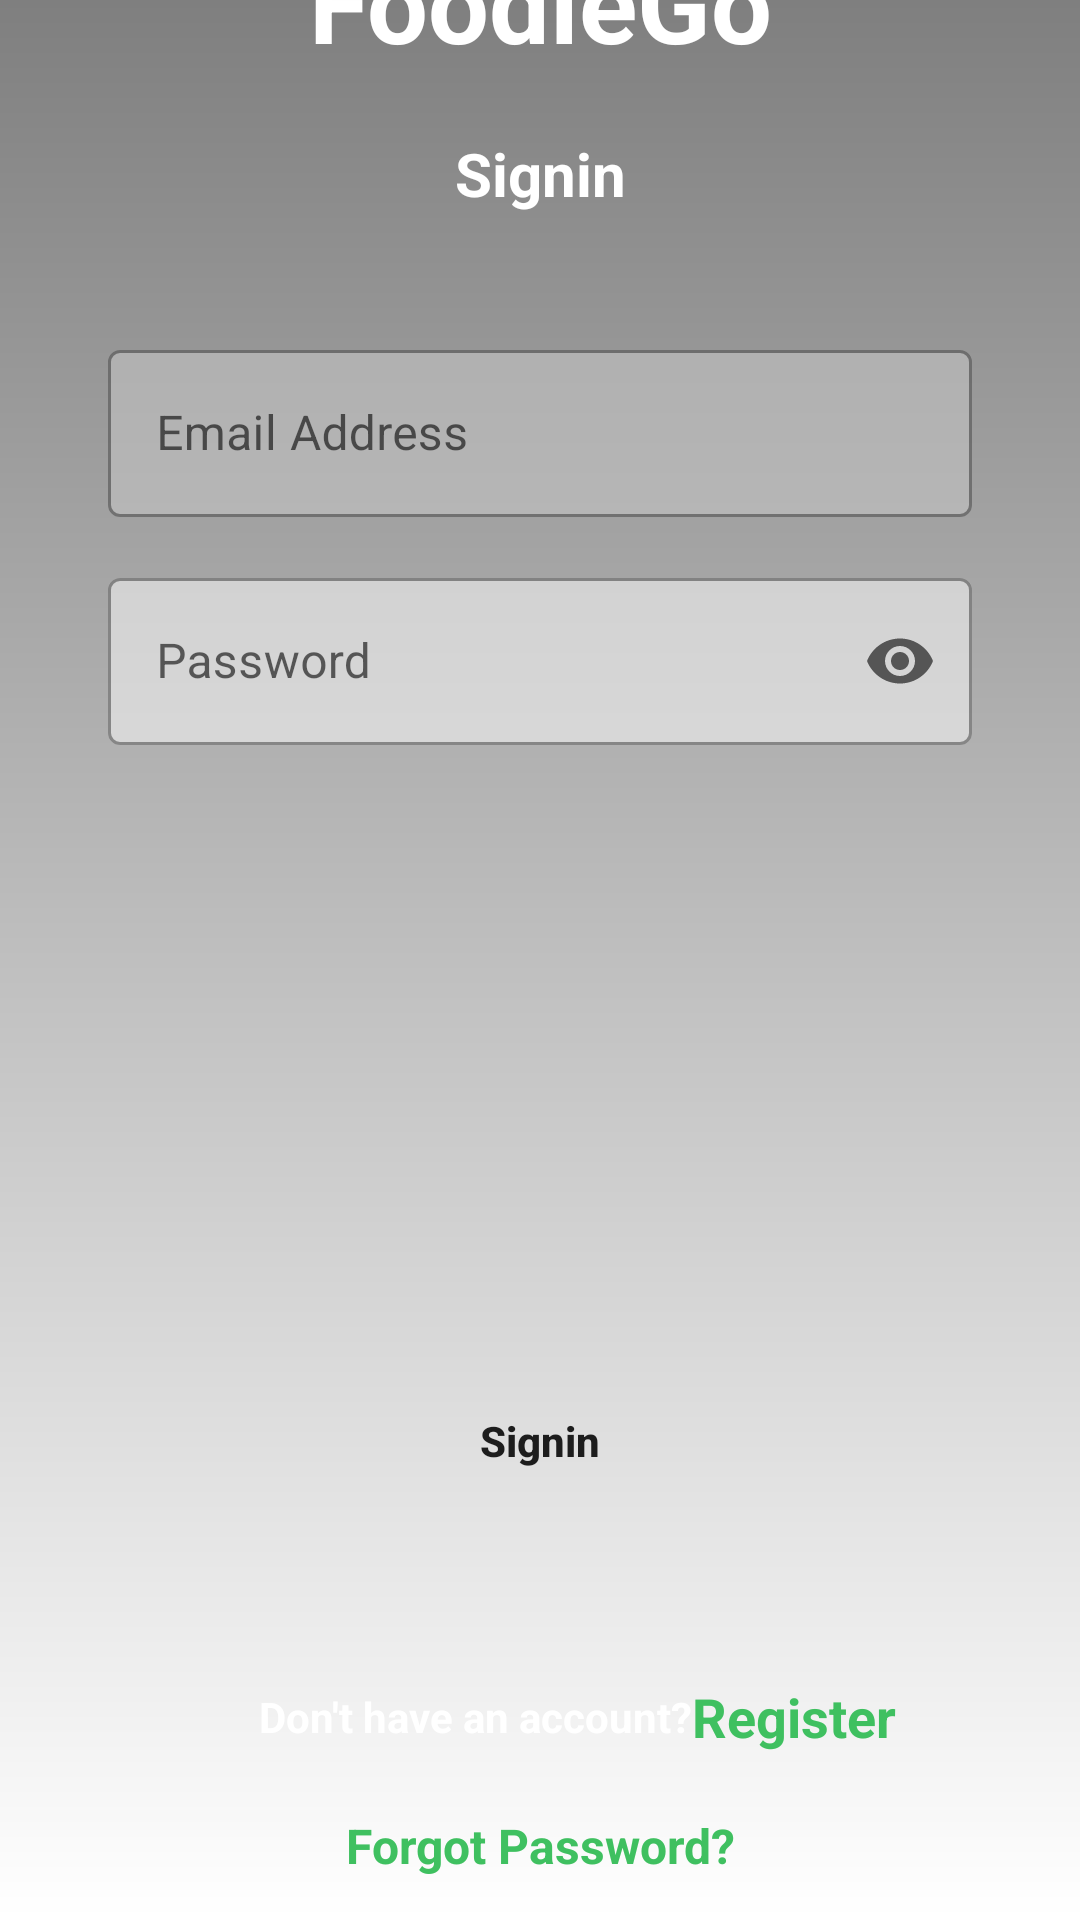

The Android layout XML behind this screen, and the referenced resources:
<!-- AndroidManifest.xml: application theme Theme.FoodieGo -->
<!-- res/layout/activity_login.xml -->
<?xml version="1.0" encoding="utf-8"?>
<androidx.constraintlayout.widget.ConstraintLayout xmlns:android="http://schemas.android.com/apk/res/android"
    xmlns:app="http://schemas.android.com/apk/res-auto"
    xmlns:tools="http://schemas.android.com/tools"
    android:id="@+id/main"
    android:layout_width="match_parent"
    android:layout_height="match_parent"
    android:background="@drawable/gradient_overlay"
    tools:context=".activities.LoginActivity">

    <ImageView
        android:id="@+id/imageView3"
        android:layout_width="match_parent"
        android:layout_height="wrap_content"
        android:foreground="@drawable/foreground_design"
        android:scaleType="centerCrop"
        android:src="@drawable/frontview"
        app:layout_constraintBottom_toBottomOf="parent"
        app:layout_constraintEnd_toEndOf="parent"
        app:layout_constraintHorizontal_bias="0.0"
        app:layout_constraintStart_toStartOf="parent"
        app:layout_constraintTop_toTopOf="parent"
        app:layout_constraintVertical_bias="0.0" />

    <TextView
        android:id="@+id/textView4"
        android:layout_width="match_parent"
        android:layout_height="wrap_content"
        android:text="@string/app_name"
        android:textAlignment="center"
        android:textColor="@color/white"
        android:textSize="36sp"
        android:textStyle="bold"
        app:layout_constraintBottom_toBottomOf="@+id/imageView3"
        app:layout_constraintEnd_toEndOf="parent"
        app:layout_constraintStart_toStartOf="parent"
        app:layout_constraintTop_toTopOf="parent"
        app:layout_constraintVertical_bias=".15" />

    <TextView
        android:id="@+id/textView5"
        android:layout_width="match_parent"
        android:layout_height="wrap_content"
        android:layout_marginTop="20dp"
        android:text="@string/signin"
        android:textAlignment="center"
        android:textColor="@color/white"
        android:textSize="20sp"
        android:textStyle="bold"
        app:layout_constraintEnd_toEndOf="parent"
        app:layout_constraintStart_toStartOf="parent"
        app:layout_constraintTop_toBottomOf="@+id/textView4" />

    <com.google.android.material.textfield.TextInputLayout
        android:id="@+id/email_field"
        android:layout_width="0dp"
        android:layout_height="wrap_content"
        style="@style/Widget.MaterialComponents.TextInputLayout.OutlinedBox"
        app:layout_constraintEnd_toEndOf="parent"
        app:layout_constraintStart_toStartOf="parent"
        app:layout_constraintTop_toBottomOf="@+id/textView5"
        app:layout_constraintWidth_percent=".8"
        app:boxBackgroundColor="#80FFFFFF"
        android:layout_marginTop="40dp">


    <EditText
        android:id="@+id/editText2"
        android:layout_width="match_parent"
        android:layout_height="wrap_content"
        android:layout_marginTop="20dp"
        android:backgroundTint="#CCCCCC"
        android:drawablePadding="13dp"
        android:hint="@string/email_address"
        android:textColor="@color/black"
        android:textColorHint="@color/black"
         />
    </com.google.android.material.textfield.TextInputLayout>

    <com.google.android.material.textfield.TextInputLayout
        android:id="@+id/password_field"
        android:layout_width="0dp"
        android:layout_height="wrap_content"
        app:endIconMode="password_toggle"
        style="@style/Widget.MaterialComponents.TextInputLayout.OutlinedBox"
        app:layout_constraintEnd_toEndOf="parent"
        app:layout_constraintStart_toStartOf="parent"
        app:layout_constraintTop_toBottomOf="@+id/email_field"
        app:layout_constraintWidth_percent=".8"
        app:boxBackgroundColor="#80FFFFFF"
        android:layout_marginTop="15dp">

        <EditText
            android:id="@+id/editText3"
            android:layout_width="match_parent"
            android:layout_height="wrap_content"
            android:layout_marginTop="10dp"
            android:backgroundTint="@color/white"
            android:drawablePadding="13dp"
            android:hint="@string/password"
            android:inputType="textPassword"
            android:textColor="@color/black"
            android:textColorHint="@color/black"
            android:theme="@style/ThemeOverlay.MaterialComponents.TextInputEditText"/>
    </com.google.android.material.textfield.TextInputLayout>

    <Button
        android:id="@+id/button"
        android:layout_width="0dp"
        android:layout_height="wrap_content"
        android:background="@drawable/btn_bg_design"
        android:backgroundTint="@color/purple_500"
        android:padding="14dp"
        android:text="@string/signin"
        android:textAllCaps="false"
        android:textStyle="bold"
        app:layout_constraintBottom_toBottomOf="parent"
        app:layout_constraintEnd_toEndOf="parent"
        app:layout_constraintStart_toStartOf="parent"
        app:layout_constraintTop_toBottomOf="@+id/password_field"
        app:layout_constraintVertical_bias="0.605"
        app:layout_constraintWidth_percent=".8" />

    <TextView
        android:id="@+id/textView6"
        android:layout_width="wrap_content"
        android:layout_height="wrap_content"
        android:text="Don't have an account?"
        android:textAlignment="center"
        android:textColor="@color/white"
        android:textStyle="bold"
        app:layout_constraintBottom_toBottomOf="parent"
        app:layout_constraintEnd_toEndOf="parent"
        app:layout_constraintHorizontal_bias=".4"
        app:layout_constraintStart_toStartOf="parent"
        app:layout_constraintTop_toBottomOf="@+id/button" />

    <TextView
        android:id="@+id/login_register"
        android:layout_width="wrap_content"
        android:layout_height="wrap_content"
        android:text="@string/register"
        android:textAlignment="center"
        android:textColor="@color/purple_500"
        android:textSize="18sp"
        android:textStyle="bold"
        app:layout_constraintBottom_toBottomOf="parent"
        app:layout_constraintEnd_toEndOf="parent"
        app:layout_constraintHorizontal_bias="0"
        app:layout_constraintStart_toEndOf="@+id/textView6"
        app:layout_constraintTop_toBottomOf="@+id/button" />

    <TextView
        android:id="@+id/forgot_password"
        android:layout_width="wrap_content"
        android:layout_height="wrap_content"
        android:layout_marginTop="20dp"
        android:text="Forgot Password?"
        android:textAlignment="center"
        android:textColor="@color/purple_500"
        android:textSize="16sp"
        android:textStyle="bold"
        app:layout_constraintEnd_toEndOf="parent"
        app:layout_constraintStart_toStartOf="parent"
        app:layout_constraintTop_toBottomOf="@+id/login_register" />
</androidx.constraintlayout.widget.ConstraintLayout>
<!-- resources referenced by this layout -->
<resources>
  <color name="black">#FF000000</color>
  <color name="purple_500">#3FC060</color>
  <color name="white">#FFFFFFFF</color>
  <!-- drawable foreground_design (drawable) -->
  <?xml version="1.0" encoding="utf-8"?>
  <shape android:shape="rectangle"
      xmlns:android="http://schemas.android.com/apk/res/android">
  <gradient
      android:angle="90"
      android:startColor="#CC000000"
      android:endColor="#CC000000"/>
      <corners android:radius="0dp"/>
  </shape>
  <!-- drawable gradient_overlay (drawable) -->
  <?xml version="1.0" encoding="utf-8"?>
  <layer-list xmlns:android="http://schemas.android.com/apk/res/android">
  
      <item>
          <shape android:shape="rectangle">
              <gradient
                  android:angle="270"
                  android:startColor="#80000000"
                  android:endColor="#00000000"/>
          </shape>
      </item>
  
  </layer-list>
  <string name="app_name">FoodieGo</string>
  <string name="email_address">Email Address</string>
  <string name="password">Password</string>
  <string name="register">Register</string>
  <string name="signin">Signin</string>
  <style name="Theme.FoodieGo" parent="Theme.MaterialComponents.DayNight.NoActionBar">
          
          <item name="colorPrimary">@color/purple_500</item>
          <item name="colorPrimaryVariant">@color/purple_700</item>
          <item name="colorOnPrimary">@color/white</item>
          
          <item name="colorSecondary">@color/teal_200</item>
          <item name="colorSecondaryVariant">@color/teal_700</item>
          <item name="colorOnSecondary">@color/black</item>
          
          <item name="android:statusBarColor">?attr/colorPrimaryVariant</item>
          
      </style>
  <color name="purple_700">#3FC060</color>
  <color name="teal_200">#FF03DAC5</color>
  <color name="teal_700">#FF018786</color>
</resources>
